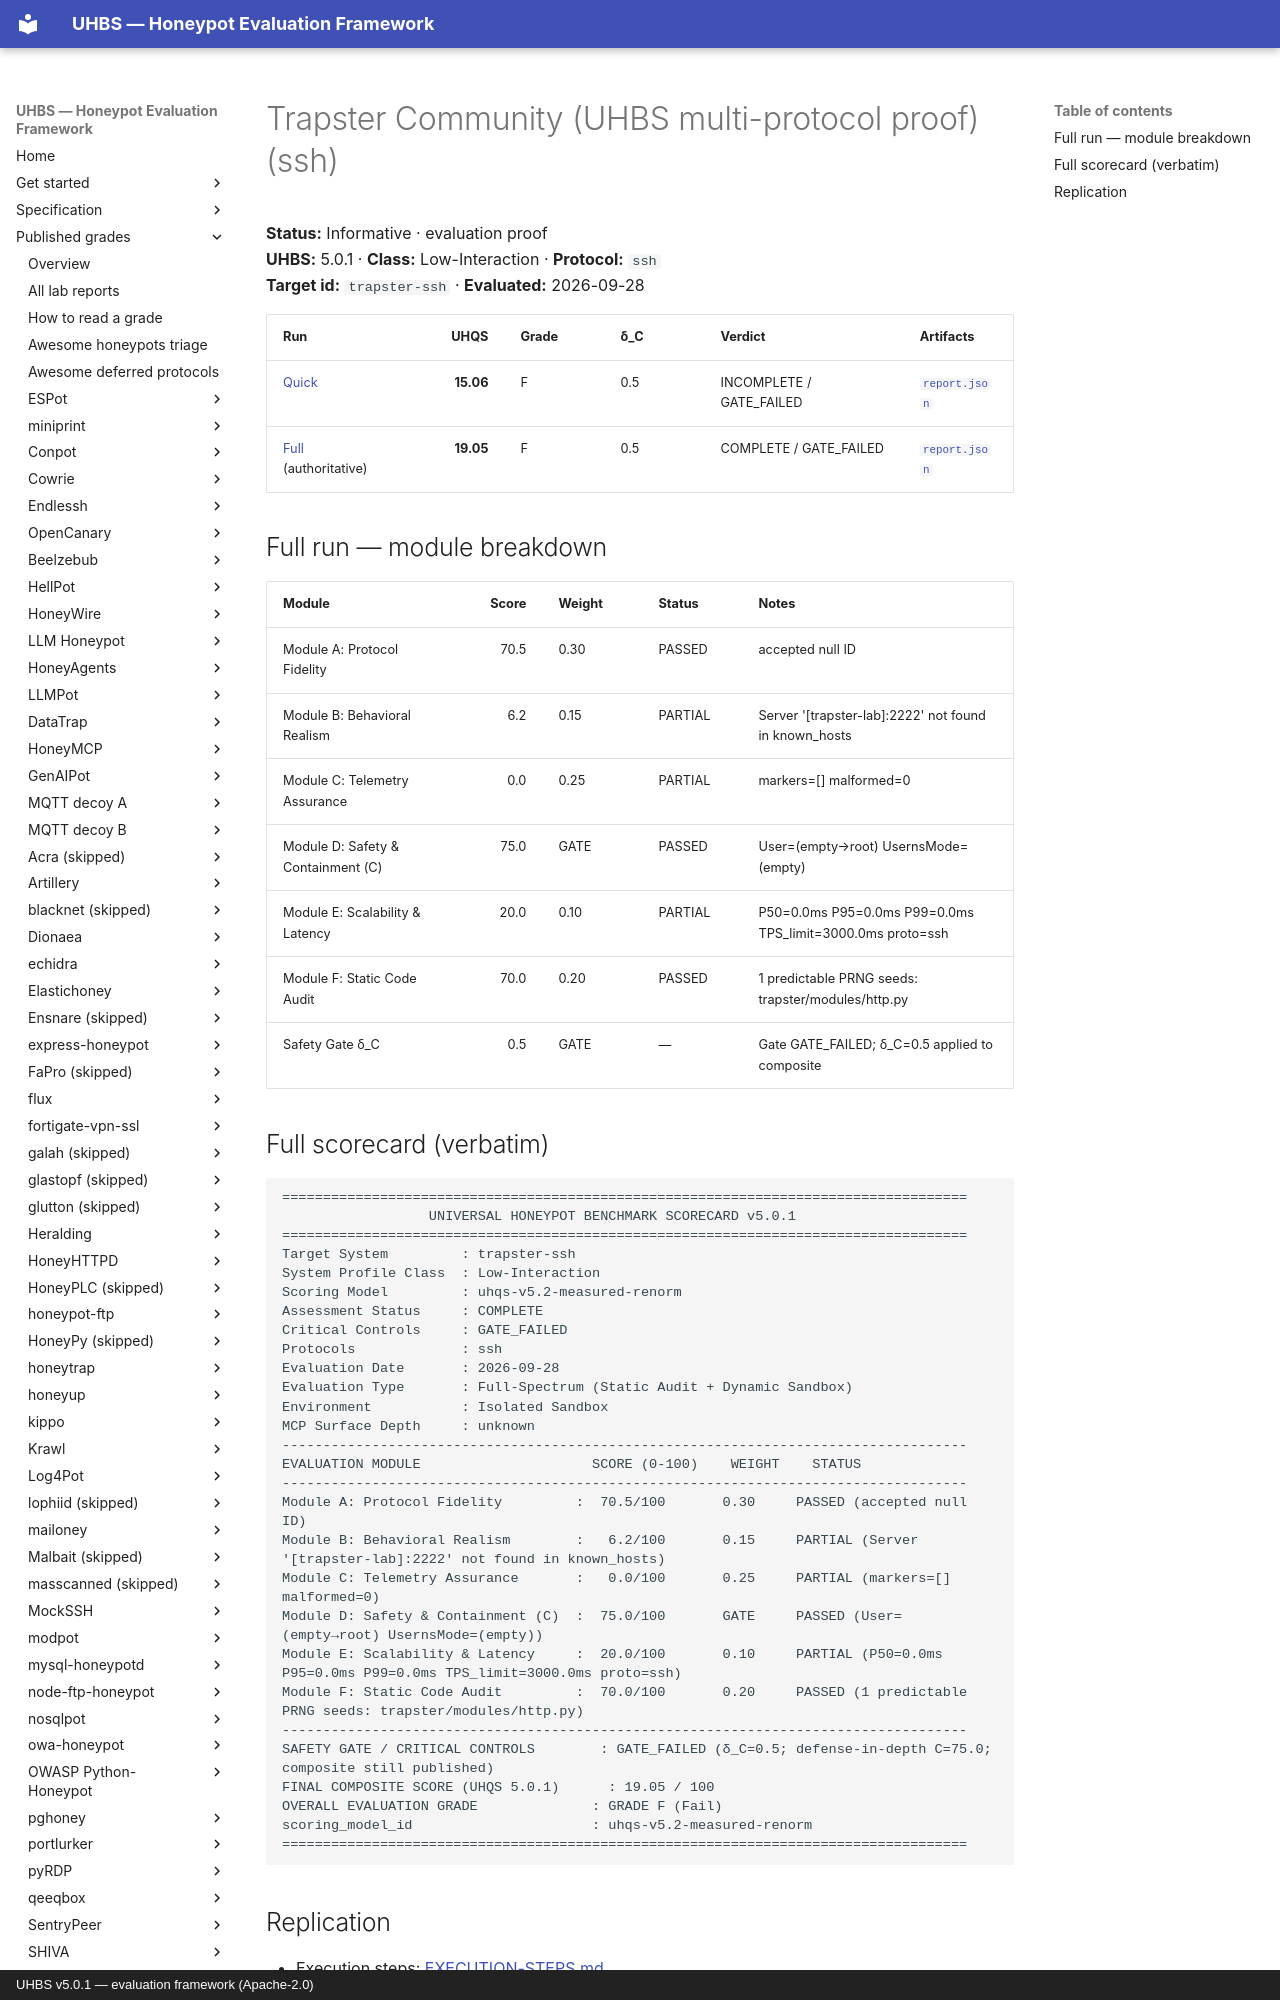

repository: uhbs/uhbs-standard · page: conformance/latest/results-5.0.1/trapster/ssh/index.html · generator: mkdocs · copyright: UHBS v5.0.1 — evaluation framework (Apache-2.0)

# Trapster Community (UHBS multi-protocol proof) (ssh)

**Status:** Informative · evaluation proof  
**UHBS:** 5.0.1 · **Class:** Low-Interaction · **Protocol:** `ssh`  
**Target id:** `trapster-ssh` · **Evaluated:** 2026-09-28

| Run | UHQS | Grade | δ_C | Verdict | Artifacts |
| --- | ---: | --- | --- | --- | --- |
| [Quick](quick/SCORECARD.txt) | **15.06** | F | 0.5 | INCOMPLETE / GATE_FAILED | [`report.json`](quick/report.json) |
| [Full](full/SCORECARD.txt) (authoritative) | **19.05** | F | 0.5 | COMPLETE / GATE_FAILED | [`report.json`](full/report.json) |

## Full run — module breakdown

| Module | Score | Weight | Status | Notes |
| --- | ---: | --- | --- | --- |
| Module A: Protocol Fidelity | 70.5 | 0.30 | PASSED | accepted null ID |
| Module B: Behavioral Realism | 6.2 | 0.15 | PARTIAL | Server '[trapster-lab]:2222' not found in known_hosts |
| Module C: Telemetry Assurance | 0.0 | 0.25 | PARTIAL | markers=[] malformed=0 |
| Module D: Safety & Containment (C) | 75.0 | GATE | PASSED | User=(empty→root) UsernsMode=(empty) |
| Module E: Scalability & Latency | 20.0 | 0.10 | PARTIAL | P50=0.0ms P95=0.0ms P99=0.0ms TPS_limit=3000.0ms proto=ssh |
| Module F: Static Code Audit | 70.0 | 0.20 | PASSED | 1 predictable PRNG seeds: trapster/modules/http.py |
| Safety Gate δ_C | 0.5 | GATE | — | Gate GATE_FAILED; δ_C=0.5 applied to composite |
